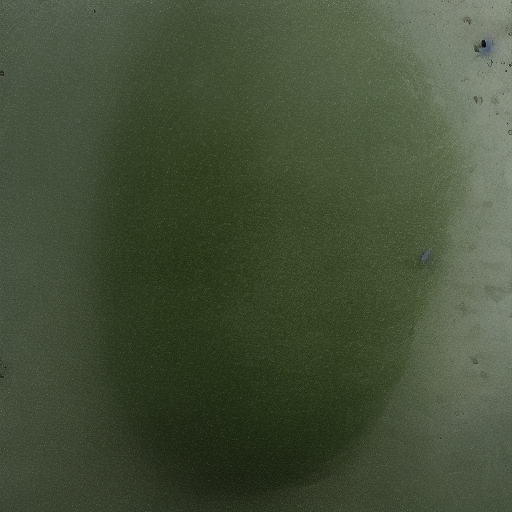
Generation parameters embedded in this image by AUTOMATIC1111 Stable Diffusion web UI or a fork of it (Forge, ...) (PNG 'parameters' text chunk):
green mango   <lora:MGEXTRA:1>
Steps: 20, Sampler: Euler a, CFG scale: 7, Seed: 2502629736, Size: 512x512, Model hash: 6ce0161689, Model: v1-5-pruned-emaonly, Lora hashes: "MGEXTRA: 188d8a7f20fd", Version: v1.3.2